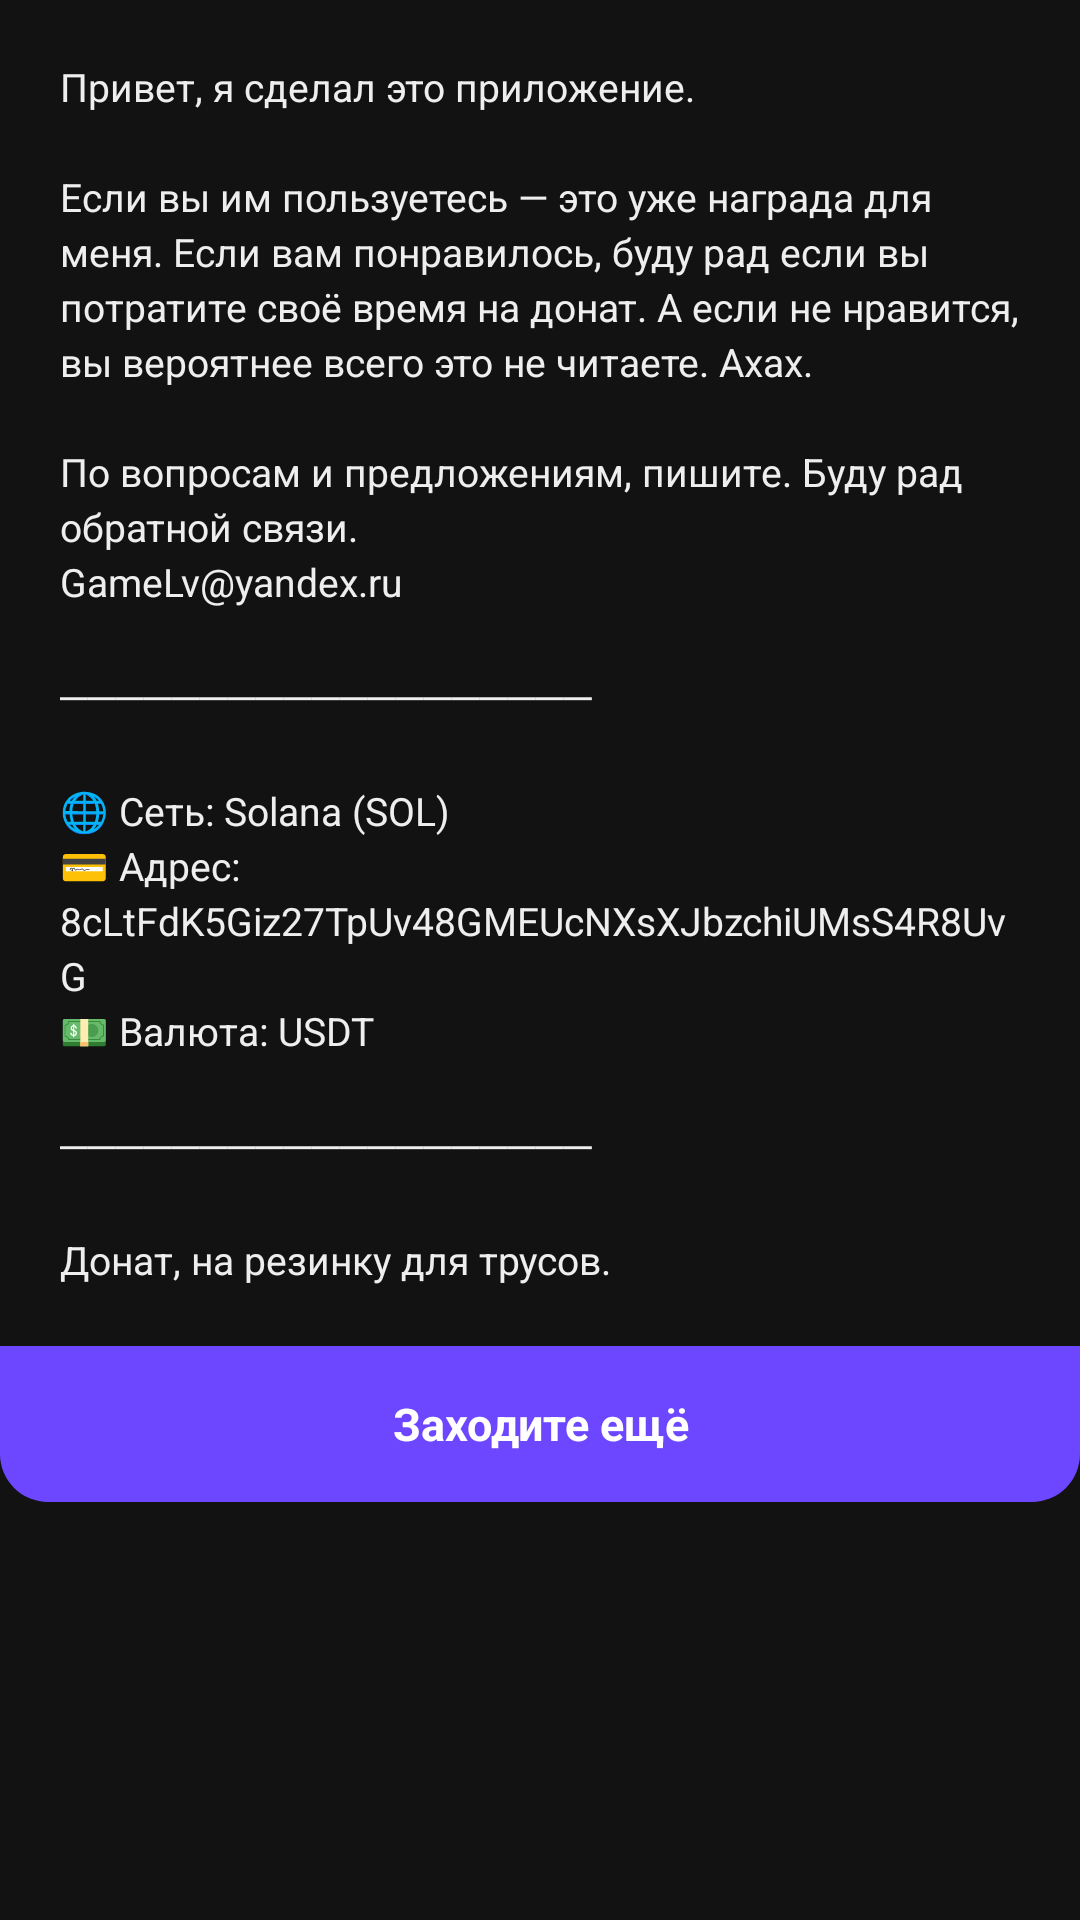

This screen was rendered from an Android layout file. Write that file and the resources it references.
<!-- AndroidManifest.xml: application theme Theme.MultiPing -->
<!-- res/layout/dialog_donate.xml -->
<?xml version="1.0" encoding="utf-8"?>
<LinearLayout
    xmlns:android="http://schemas.android.com/apk/res/android"
    android:layout_width="match_parent"
    android:layout_height="wrap_content"
    android:orientation="vertical"
    android:background="@drawable/bg_dialog">

    <LinearLayout
        android:layout_width="match_parent"
        android:layout_height="wrap_content"
        android:orientation="vertical"
        android:padding="20dp">

        <TextView
            android:id="@+id/tvDonateText"
            android:layout_width="match_parent"
            android:layout_height="wrap_content"
            android:textIsSelectable="true"
            android:textSize="13sp"
            android:textColor="#EEEEEE"
            android:lineSpacingMultiplier="1.2"
            android:text="@string/donate_text" />

    </LinearLayout>

    <TextView
        android:id="@+id/btnCloseDonate"
        android:layout_width="match_parent"
        android:layout_height="52dp"
        android:text="@string/donate_close_btn"
        android:textColor="#FFFFFF"
        android:textSize="15sp"
        android:textStyle="bold"
        android:gravity="center"
        android:background="@drawable/bg_btn_donate_close"
        android:clickable="true"
        android:focusable="true" />

</LinearLayout>
<!-- resources referenced by this layout -->
<resources>
  <!-- drawable bg_btn_donate_close (drawable) -->
  <?xml version="1.0" encoding="utf-8"?>
  <shape xmlns:android="http://schemas.android.com/apk/res/android"
      android:shape="rectangle">
      <solid android:color="#6C47FF" />
      <corners
          android:bottomLeftRadius="16dp"
          android:bottomRightRadius="16dp"
          android:topLeftRadius="0dp"
          android:topRightRadius="0dp" />
  </shape>
  <string name="donate_close_btn">Заходите ещё</string>
  <string name="donate_text">Привет, я сделал это приложение.\n\nЕсли вы им пользуетесь — это уже награда для меня. Если вам понравилось, буду рад если вы потратите своё время на донат. А если не нравится, вы вероятнее всего это не читаете. Ахах.\n\nПо вопросам и предложениям, пишите. Буду рад обратной связи.\nGameLv@yandex.ru\n\n───────────────────\n\n🌐  Сеть: Solana (SOL)\n💳  Адрес:\n8cLtFdK5Giz27TpUv48GMEUcNXsXJbzchiUMsS4R8UvG\n💵  Валюта: USDT\n\n───────────────────\n\nДонат, на резинку для трусов.</string>
  <style name="Theme.MultiPing" parent="Theme.Material3.Dark.NoActionBar">
          <item name="colorPrimary">#6C47FF</item>
          <item name="colorOnPrimary">#FFFFFF</item>
          <item name="colorPrimaryVariant">#5533CC</item>
          <item name="colorSecondary">#03DAC5</item>
          <item name="colorOnSecondary">#000000</item>
          <item name="colorSurface">#FF1E1E1E</item>
          <item name="colorOnSurface">#FFEEEEEE</item>
          <item name="android:statusBarColor">#1A1A2E</item>
          <item name="android:navigationBarColor">#FF121212</item>
          <item name="android:windowBackground">#FF121212</item>
      </style>
</resources>
